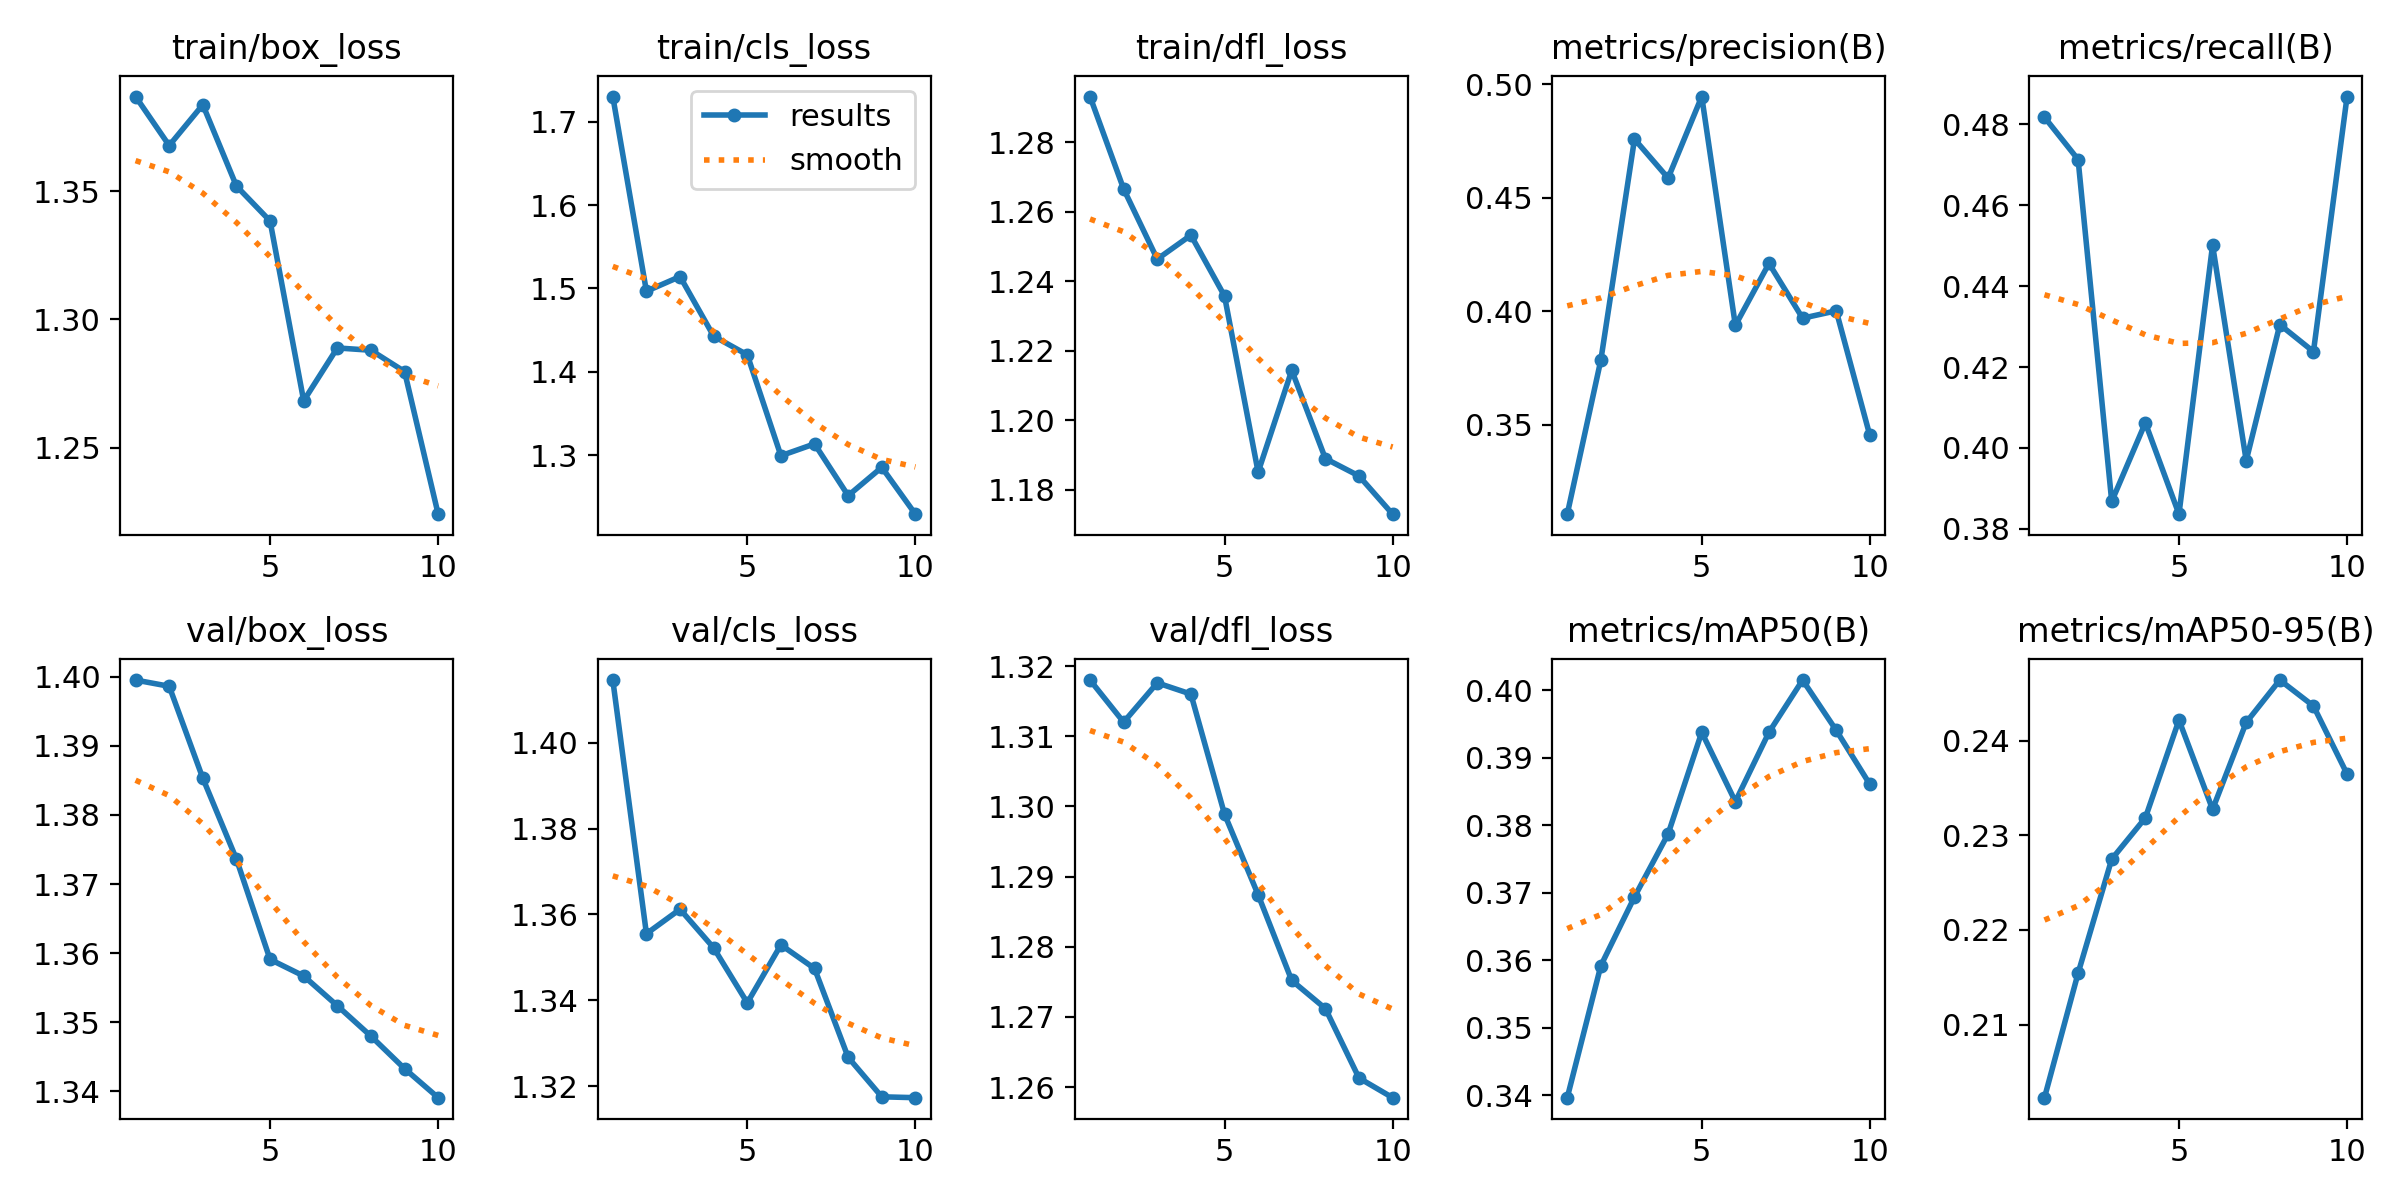

Source data for this figure (header and first rows):
epoch, train/box_loss, train/cls_loss, train/dfl_loss, metrics/precision(B), metrics/recall(B), metrics/mAP50(B), metrics/mAP50-95(B), val/box_loss, val/cls_loss, val/dfl_loss, lr/pg0, lr/pg1, lr/pg2
1, 1.387, 1.73, 1.293, 0.3107, 0.4818, 0.3397, 0.2023, 1.399, 1.415, 1.318, 6.25e-05, 6.25e-05, 6.25e-05
2, 1.368, 1.497, 1.266, 0.3786, 0.4713, 0.3592, 0.2154, 1.399, 1.355, 1.312, 0.0001239, 0.0001239, 0.0001239
3, 1.384, 1.514, 1.246, 0.4758, 0.3867, 0.3694, 0.2275, 1.385, 1.361, 1.318, 0.0001704, 0.0001704, 0.0001704
4, 1.352, 1.443, 1.253, 0.4586, 0.4062, 0.3787, 0.2318, 1.374, 1.352, 1.316, 0.0002021, 0.0002021, 0.0002021
5, 1.338, 1.421, 1.236, 0.4945, 0.3836, 0.3937, 0.2422, 1.359, 1.339, 1.299, 0.000219, 0.000219, 0.000219
6, 1.268, 1.3, 1.185, 0.3938, 0.4502, 0.3835, 0.2327, 1.357, 1.353, 1.287, 0.0002209, 0.0002209, 0.0002209
7, 1.289, 1.314, 1.214, 0.421, 0.3968, 0.3937, 0.2419, 1.352, 1.347, 1.275, 0.0002081, 0.0002081, 0.0002081
8, 1.288, 1.252, 1.189, 0.397, 0.4305, 0.4015, 0.2464, 1.348, 1.327, 1.271, 0.0001804, 0.0001804, 0.0001804
9, 1.28, 1.286, 1.184, 0.4002, 0.4238, 0.394, 0.2437, 1.343, 1.317, 1.261, 0.0001378, 0.0001378, 0.0001378
10, 1.224, 1.23, 1.173, 0.3453, 0.4869, 0.386, 0.2365, 1.339, 1.317, 1.258, 8.0387e-05, 8.0387e-05, 8.0387e-05
